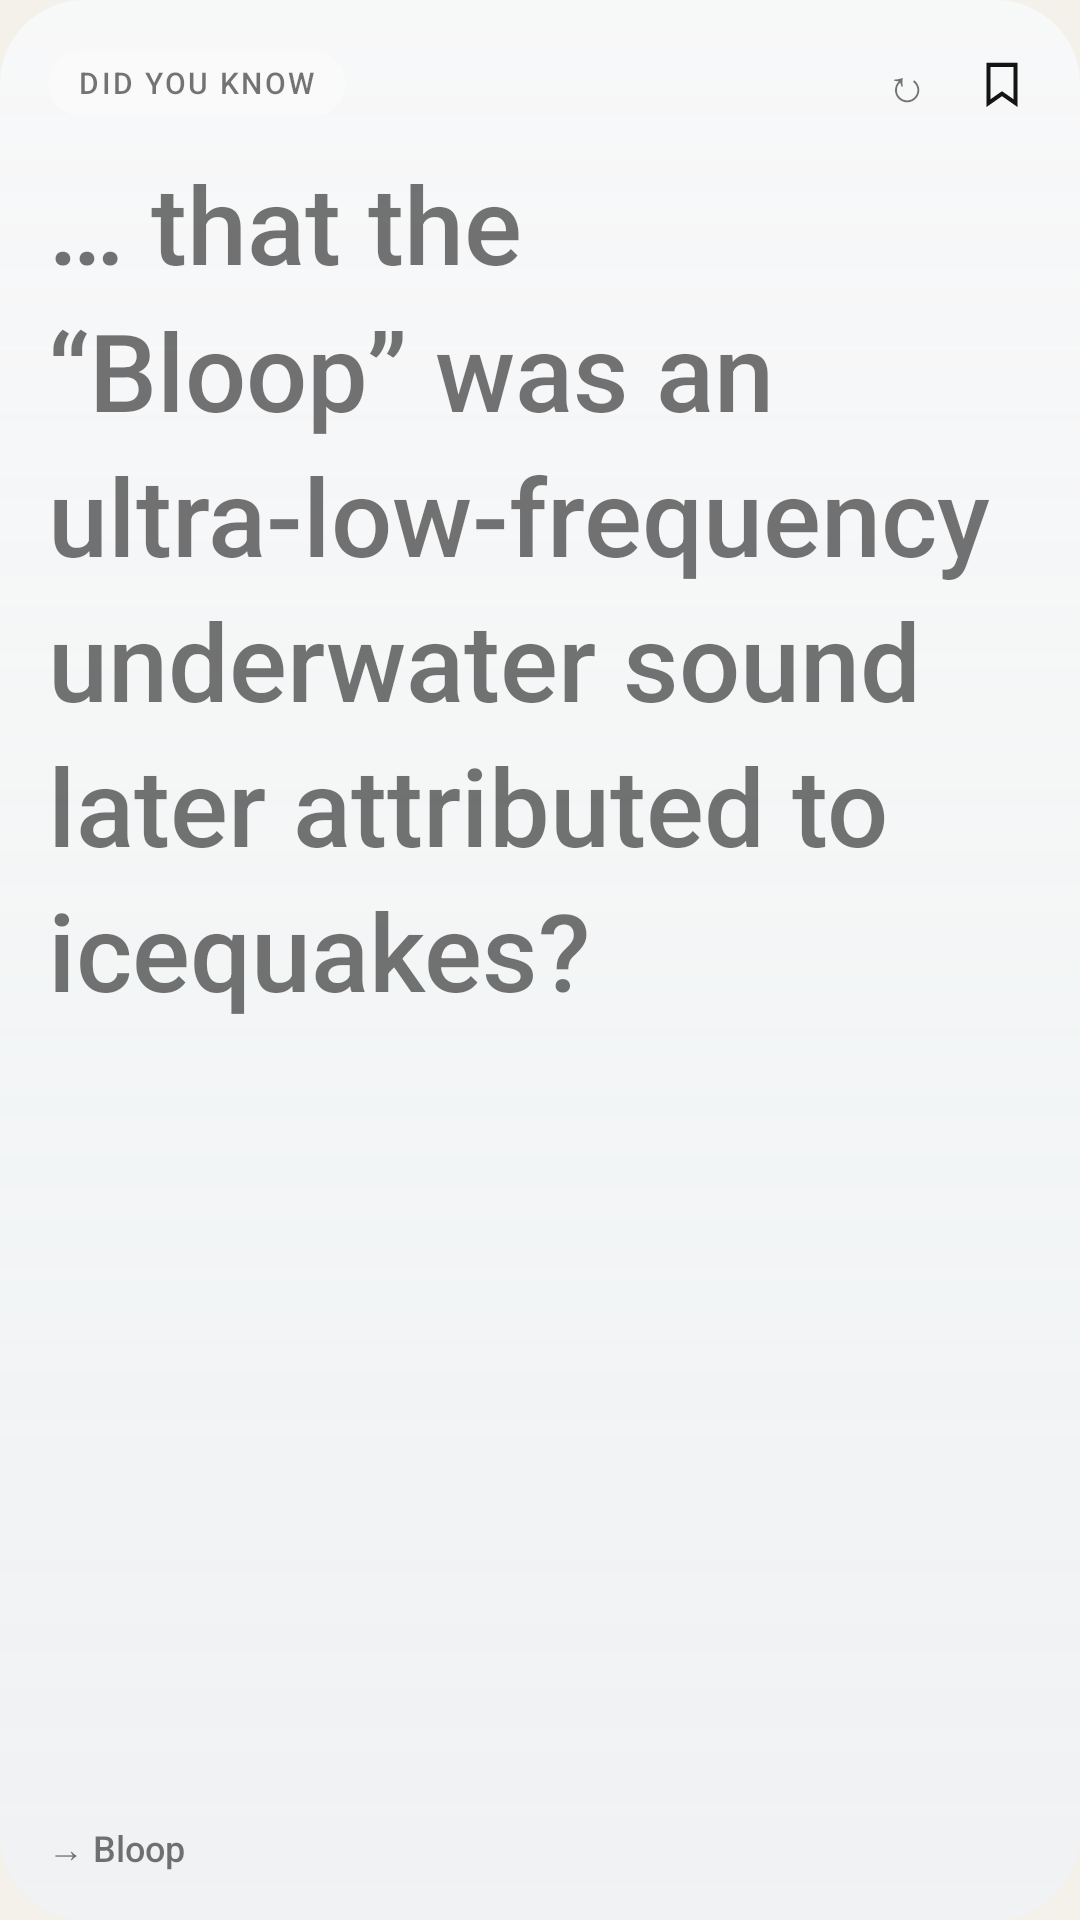

Layout XML and referenced resources for this Android screen:
<!-- AndroidManifest.xml: application theme Theme.InkyNerd -->
<!-- res/layout/widget_wiki_item_glass.xml -->
<?xml version="1.0" encoding="utf-8"?>
<LinearLayout xmlns:android="http://schemas.android.com/apk/res/android"
    android:id="@+id/widget_item_card"
    android:layout_width="match_parent"
    android:layout_height="match_parent"
    android:background="@drawable/bg_widget_glass_light"
    android:orientation="vertical"
    android:paddingStart="16dp"
    android:paddingTop="12dp"
    android:paddingEnd="10dp"
    android:paddingBottom="12dp">

    
    <LinearLayout
        android:id="@+id/widget_item_header"
        android:layout_width="match_parent"
        android:layout_height="32dp"
        android:gravity="center_vertical"
        android:orientation="horizontal">

        <TextView
            android:id="@+id/widget_item_category"
            android:layout_width="wrap_content"
            android:layout_height="wrap_content"
            android:background="@drawable/bg_pill_glass_light"
            android:fontFamily="sans-serif-medium"
            android:letterSpacing="0.08"
            android:ellipsize="end"
            android:includeFontPadding="false"
            android:maxLines="1"
            android:paddingStart="10dp"
            android:paddingTop="5dp"
            android:paddingEnd="10dp"
            android:paddingBottom="5dp"
            android:text="@string/widget_preview_category"
            android:textSize="10sp" />

        <TextView
            android:id="@+id/widget_item_index"
            android:layout_width="0dp"
            android:layout_height="wrap_content"
            android:layout_marginStart="8dp"
            android:layout_weight="1"
            android:fontFamily="sans-serif"
            android:includeFontPadding="false"
            android:maxLines="1"
            android:textSize="10sp" />

        <TextView
            android:id="@+id/widget_item_refresh"
            android:layout_width="32dp"
            android:layout_height="32dp"
            android:contentDescription="@string/widget_refresh_desc"
            android:fontFamily="sans-serif"
            android:gravity="center"
            android:includeFontPadding="false"
            android:text="@string/widget_refresh"
            android:textSize="15sp" />

        <ImageView
            android:id="@+id/widget_item_bookmark"
            android:layout_width="32dp"
            android:layout_height="32dp"
            android:contentDescription="@string/widget_bookmark"
            android:padding="7dp"
            android:scaleType="fitCenter"
            android:src="@drawable/ic_bookmark_outline" />
    </LinearLayout>

    
    <TextView
        android:id="@+id/widget_item_hook"
        android:layout_width="match_parent"
        android:layout_height="0dp"
        android:layout_marginTop="6dp"
        android:layout_marginEnd="6dp"
        android:layout_weight="1"
        android:autoSizeMaxTextSize="36sp"
        android:autoSizeMinTextSize="12sp"
        android:autoSizeStepGranularity="1sp"
        android:autoSizeTextType="uniform"
        android:ellipsize="end"
        android:fadingEdgeLength="28dp"
        android:fontFamily="sans-serif-medium"
        android:gravity="top|start"
        android:requiresFadingEdge="vertical"
        android:lineSpacingMultiplier="1.15"
        android:maxLines="14"
        android:text="@string/widget_preview_hook"
        android:textSize="15sp" />

    
    <LinearLayout
        android:id="@+id/widget_item_footer"
        android:layout_width="match_parent"
        android:layout_height="24dp"
        android:layout_marginTop="6dp"
        android:gravity="center_vertical"
        android:orientation="horizontal">

        <TextView
            android:id="@+id/widget_item_title"
            android:layout_width="0dp"
            android:layout_height="wrap_content"
            android:layout_weight="1"
            android:ellipsize="end"
            android:fontFamily="sans-serif-medium"
            android:maxLines="1"
            android:text="@string/widget_preview_title"
            android:textSize="12sp" />

        
        <TextView
            android:id="@+id/widget_item_next"
            android:layout_width="64dp"
            android:layout_height="32dp"
            android:contentDescription="@string/widget_next_desc"
            android:gravity="center_vertical|end"
            android:includeFontPadding="false"
            android:paddingStart="0dp"
            android:paddingEnd="8dp"
            android:text="@string/widget_next"
            android:textSize="22sp"
            android:visibility="invisible" />
    </LinearLayout>
</LinearLayout>
<!-- resources referenced by this layout -->
<resources>
  <!-- drawable bg_pill_glass_light (drawable) -->
  <?xml version="1.0" encoding="utf-8"?>
  <shape xmlns:android="http://schemas.android.com/apk/res/android" android:shape="rectangle">
      <solid android:color="@color/glass_pill_light" />
      <corners android:radius="100dp" />
  </shape>
  <!-- drawable bg_widget_glass_light (drawable) -->
  <?xml version="1.0" encoding="utf-8"?>
  <layer-list xmlns:android="http://schemas.android.com/apk/res/android">
      
      <item>
          <shape android:shape="rectangle">
              <gradient
                  android:angle="270"
                  android:endColor="@color/glass_bottom_light"
                  android:startColor="@color/glass_top_light"
                  android:type="linear" />
              <corners android:radius="@dimen/glass_corner" />
          </shape>
      </item>
  </layer-list>
  <!-- drawable ic_bookmark_outline (drawable) -->
  <?xml version="1.0" encoding="utf-8"?>
  <vector xmlns:android="http://schemas.android.com/apk/res/android"
      android:width="24dp" android:height="24dp"
      android:viewportWidth="24" android:viewportHeight="24">
      <path
          android:fillColor="@android:color/transparent"
          android:strokeColor="@color/ink_primary"
          android:strokeWidth="1.8"
          android:strokeLineJoin="miter"
          android:pathData="M6,3.5h12v17l-6,-4.2l-6,4.2z" />
  </vector>
  <string name="widget_bookmark">Save or unsave</string>
  <string name="widget_next">›</string>
  <string name="widget_next_desc">Next fact</string>
  <string name="widget_preview_category">DID YOU KNOW</string>
  <string name="widget_preview_hook">… that the “Bloop” was an ultra-low-frequency underwater sound later attributed to icequakes?</string>
  <string name="widget_preview_title">→ Bloop</string>
  <string name="widget_refresh">↻</string>
  <string name="widget_refresh_desc">Refresh facts</string>
  <style name="Theme.InkyNerd" parent="android:Theme.Material.Light.NoActionBar">
          <item name="android:windowBackground">@color/ink_background</item>
          <item name="android:colorBackground">@color/ink_background</item>
          <item name="android:statusBarColor">@color/ink_background</item>
          <item name="android:navigationBarColor">@color/ink_background</item>
          <item name="android:windowLightStatusBar">true</item>
          <item name="android:windowAnimationStyle">@null</item>
      </style>
  <color name="glass_pill_light">#4DFFFFFF</color>
  <color name="glass_bottom_light">#B3EEF2F7</color>
  <color name="glass_top_light">#CCF8FAFC</color>
  <dimen name="glass_corner">26dp</dimen>
  <color name="ink_primary">#141414</color>
  <color name="ink_background">#F4F1EA</color>
</resources>
